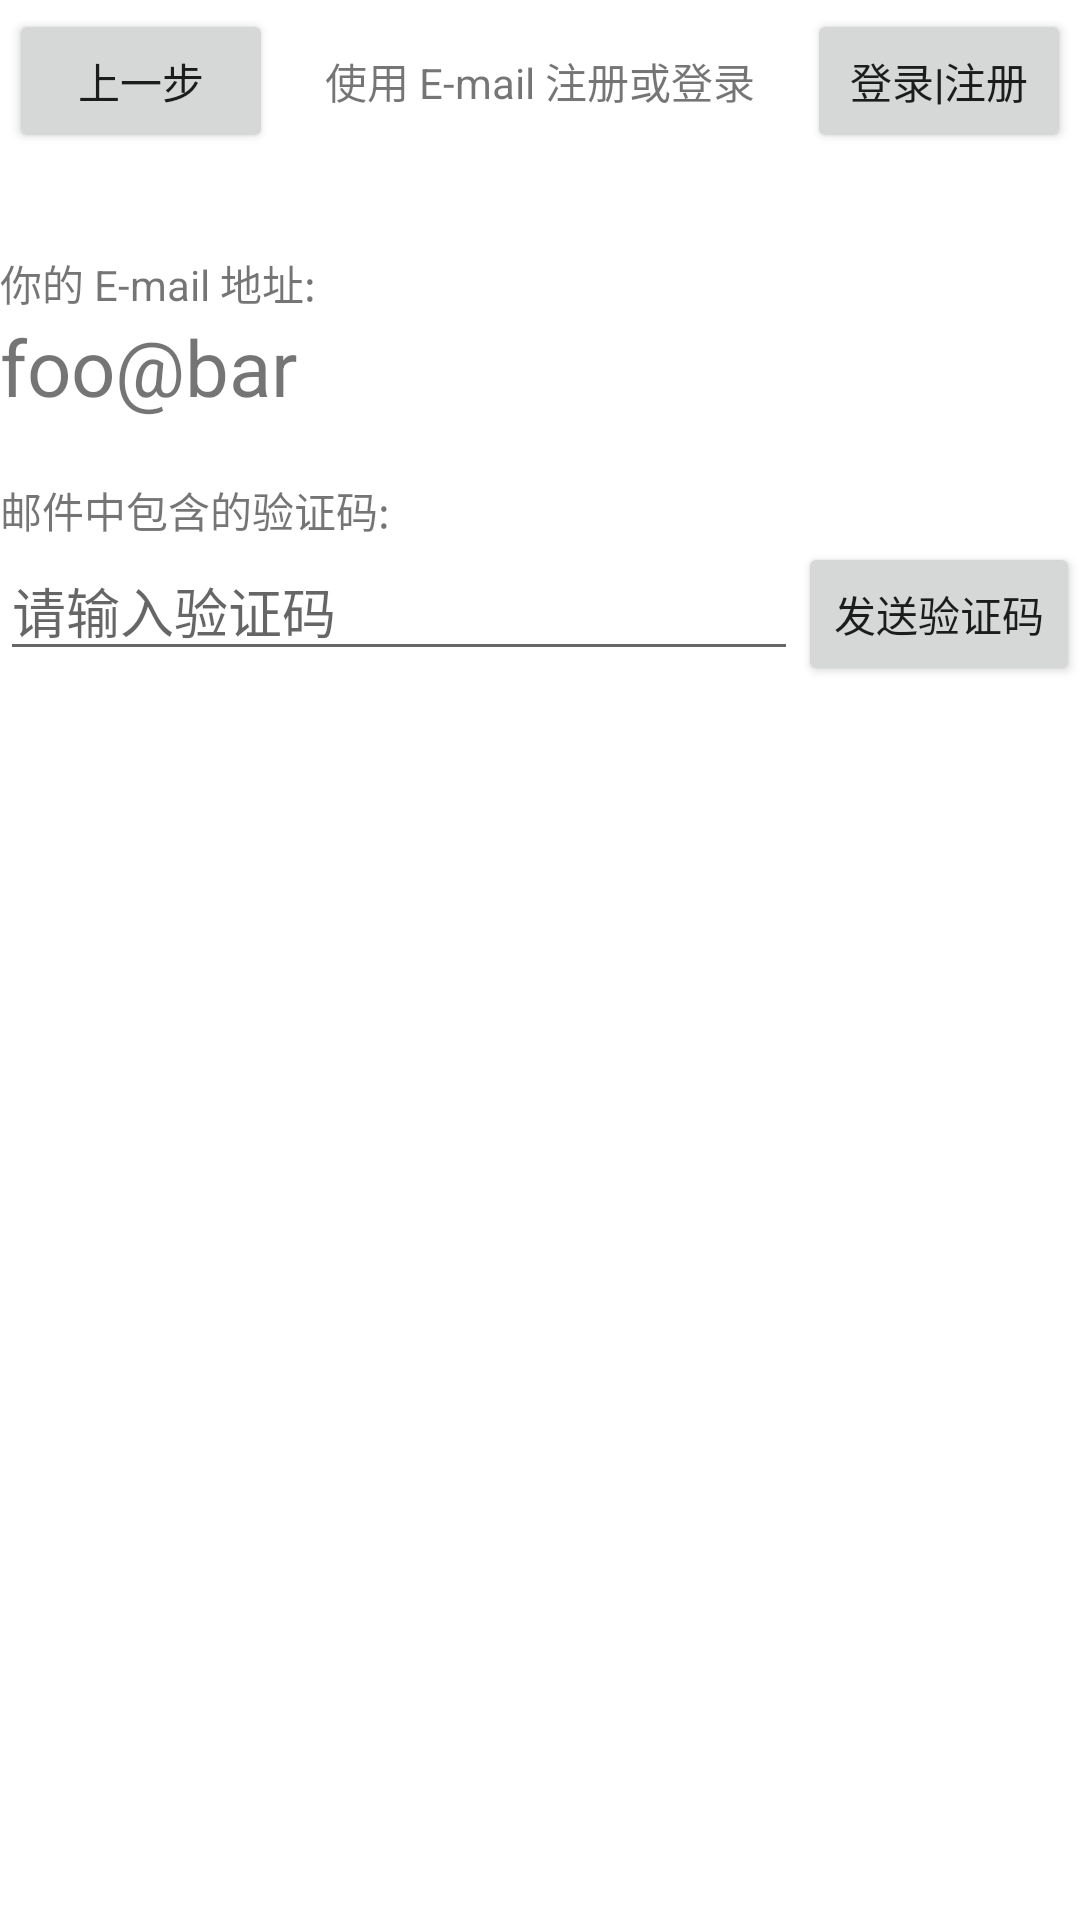

Reconstruct the res/layout file that produces this screen, plus the resources it refers to.
<!-- AndroidManifest.xml: application theme Theme.Passport -->
<!-- res/layout/activity_login_step3.xml -->
<?xml version="1.0" encoding="utf-8"?>
<LinearLayout xmlns:android="http://schemas.android.com/apk/res/android"
    xmlns:tools="http://schemas.android.com/tools"
    android:layout_width="match_parent"
    android:layout_height="match_parent"
    android:orientation="vertical"
    tools:context=".LoginStep3Activity">

    <LinearLayout
        android:layout_width="match_parent"
        android:layout_height="wrap_content"
        android:layout_marginBottom="30dp"
        android:orientation="horizontal"
        android:padding="3dp">

        <Button
            android:id="@+id/button_prev"
            android:layout_width="wrap_content"
            android:layout_height="wrap_content"
            android:text="上一步" />

        <TextView
            android:layout_width="0dp"
            android:layout_height="match_parent"
            android:layout_weight="1"
            android:gravity="center_horizontal|center_vertical"
            android:text="使用 E-mail 注册或登录" />

        <Button
            android:id="@+id/button_login"
            android:layout_width="wrap_content"
            android:layout_height="wrap_content"
            android:text="登录|注册" />

    </LinearLayout>



    <TextView
        android:layout_width="match_parent"
        android:layout_height="wrap_content"
        android:text="你的 E-mail 地址:" />

    <TextView  android:id="@+id/text_email_address"
        android:layout_width="match_parent"
        android:layout_height="wrap_content"
        android:text="foo@bar" android:layout_marginBottom="20dp"
        android:textSize="26dp" />


    <TextView
        android:layout_width="match_parent"
        android:layout_height="wrap_content"
        android:text="邮件中包含的验证码:" />

    <LinearLayout
        android:layout_width="match_parent"
        android:layout_height="wrap_content"
        android:orientation="horizontal">

        <EditText
            android:id="@+id/edit_veri_code"
            android:layout_width="0dp"
            android:layout_height="wrap_content"
            android:layout_weight="1"
            android:hint="请输入验证码" />

        <Button
            android:id="@+id/button_send_veri_code"
            android:layout_width="wrap_content"
            android:layout_height="wrap_content"
            android:text="发送验证码" />

    </LinearLayout>

</LinearLayout>
<!-- resources referenced by this layout -->
<resources>
  <style name="Theme.Passport" parent="Theme.MaterialComponents.DayNight.DarkActionBar">
          
          <item name="colorPrimary">@color/purple_500</item>
          <item name="colorPrimaryVariant">@color/purple_700</item>
          <item name="colorOnPrimary">@color/white</item>
          
          <item name="colorSecondary">@color/teal_200</item>
          <item name="colorSecondaryVariant">@color/teal_700</item>
          <item name="colorOnSecondary">@color/black</item>
          
          <item name="android:statusBarColor" tools:targetApi="l">?attr/colorPrimaryVariant</item>
          
      </style>
  <color name="purple_500">#6EB654</color>
  <color name="purple_700">#51883E</color>
  <color name="white">#FFFFFFFF</color>
  <color name="teal_200">#325326</color>
  <color name="teal_700">#1E3217</color>
  <color name="black">#FF000000</color>
</resources>
